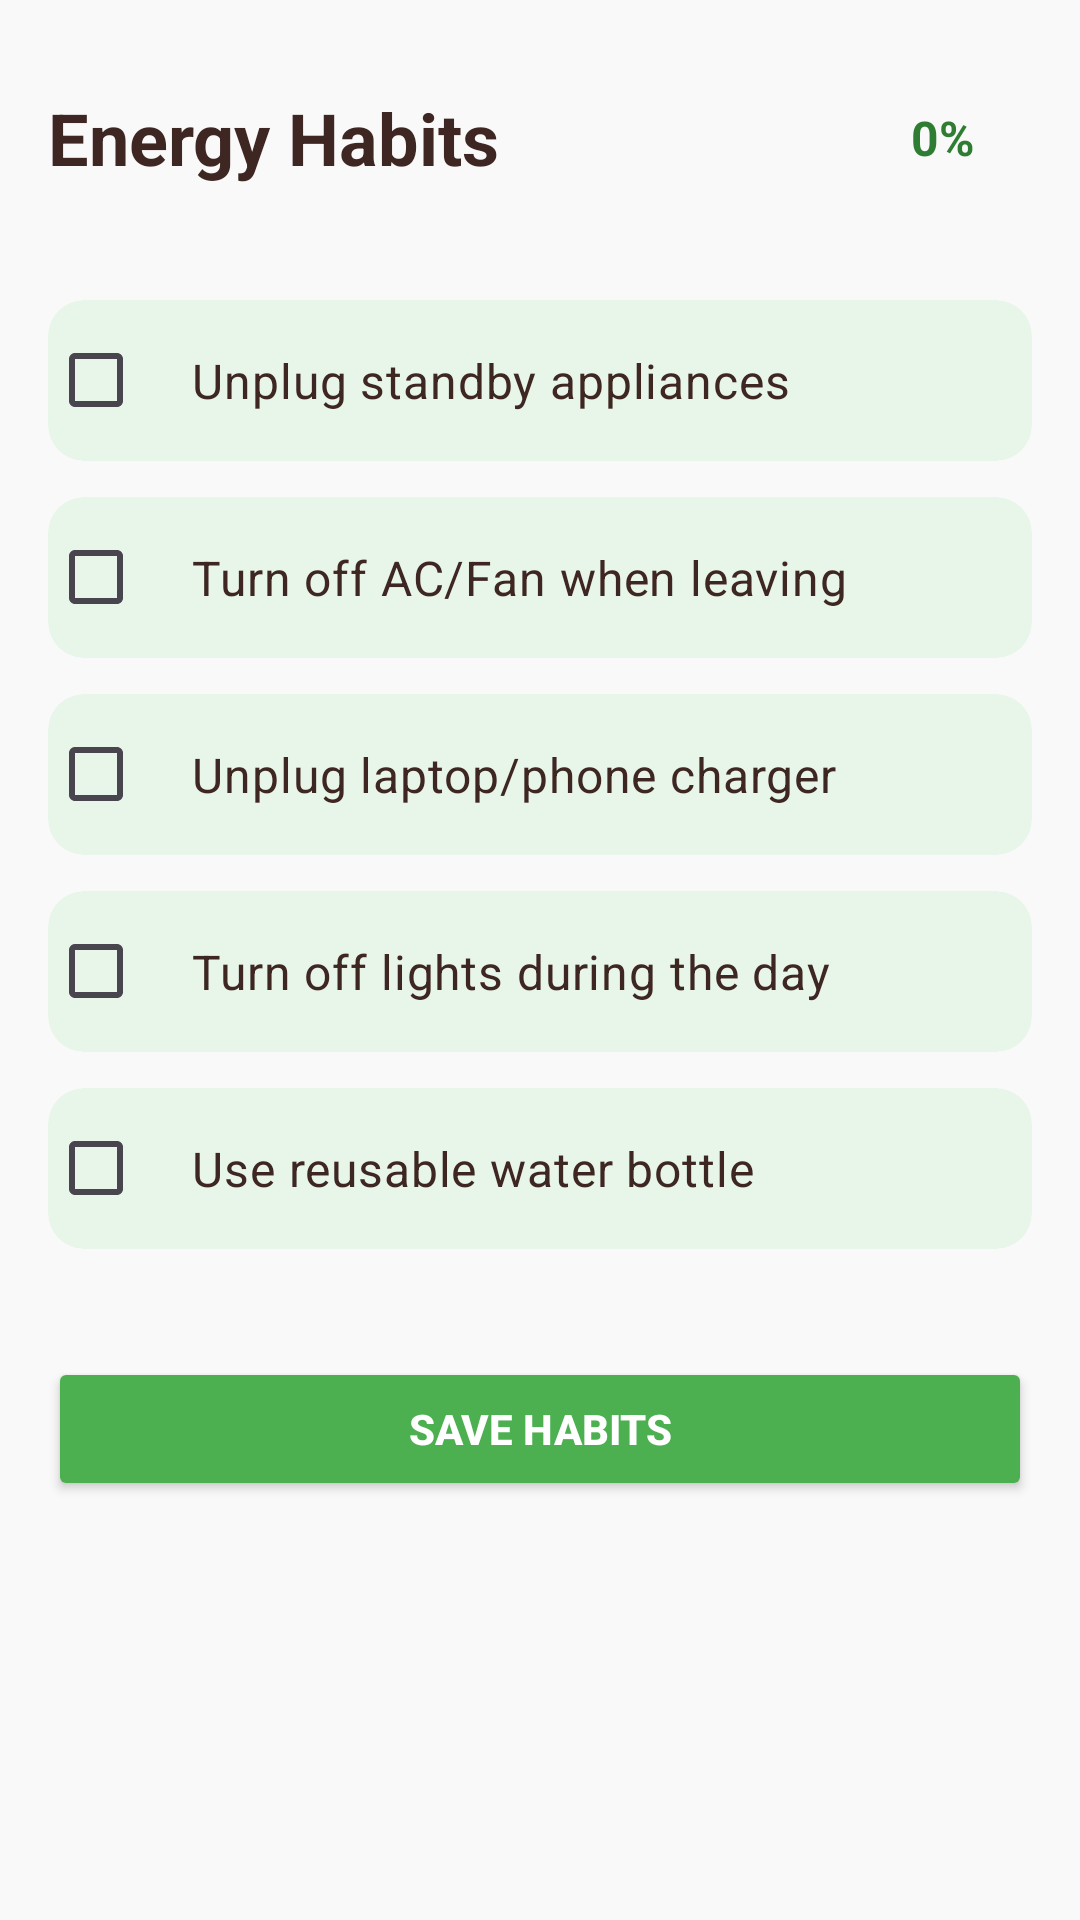

This screen was rendered from an Android layout file. Write that file and the resources it references.
<!-- AndroidManifest.xml: application theme Theme.GreenEarth -->
<!-- res/layout/fragment_energy.xml -->
<?xml version="1.0" encoding="utf-8"?>
<LinearLayout xmlns:android="http://schemas.android.com/apk/res/android"
    xmlns:app="http://schemas.android.com/apk/res-auto"
    android:layout_width="match_parent"
    android:layout_height="match_parent"
    android:orientation="vertical"
    android:background="#F9F9F9"
    android:padding="16dp">

    <RelativeLayout
        android:layout_width="match_parent"
        android:layout_height="wrap_content"
        android:layout_marginBottom="24dp">

        <TextView
            android:layout_width="wrap_content"
            android:layout_height="wrap_content"
            android:text="Energy Habits"
            android:textSize="24sp"
            android:textStyle="bold"
            android:textColor="#3E2723"
            android:layout_centerVertical="true"/>

        <TextView
            android:id="@+id/txtProgressPercentage"
            android:layout_width="60dp"
            android:layout_height="60dp"
            android:text="0%"
            android:textSize="16sp"
            android:textStyle="bold"
            android:textColor="#2E7D32"
            android:background="@drawable/circle_background"
            android:gravity="center"
            android:layout_alignParentEnd="true"/>
    </RelativeLayout>

    <androidx.cardview.widget.CardView
        android:layout_width="match_parent"
        android:layout_height="wrap_content"
        android:layout_marginBottom="12dp"
        app:cardCornerRadius="12dp"
        app:cardElevation="0dp"
        app:cardBackgroundColor="#E8F5E9">
        <CheckBox
            android:id="@+id/cbHabit1"
            android:layout_width="match_parent"
            android:layout_height="wrap_content"
            android:text="Unplug standby appliances"
            android:padding="16dp"
            android:textSize="16sp"
            android:textColor="#3E2723"/>
    </androidx.cardview.widget.CardView>

    <androidx.cardview.widget.CardView
        android:layout_width="match_parent"
        android:layout_height="wrap_content"
        android:layout_marginBottom="12dp"
        app:cardCornerRadius="12dp"
        app:cardElevation="0dp"
        app:cardBackgroundColor="#E8F5E9">
        <CheckBox
            android:id="@+id/cbHabit2"
            android:layout_width="match_parent"
            android:layout_height="wrap_content"
            android:text="Turn off AC/Fan when leaving"
            android:padding="16dp"
            android:textSize="16sp"
            android:textColor="#3E2723"/>
    </androidx.cardview.widget.CardView>

    <androidx.cardview.widget.CardView
        android:layout_width="match_parent"
        android:layout_height="wrap_content"
        android:layout_marginBottom="12dp"
        app:cardCornerRadius="12dp"
        app:cardElevation="0dp"
        app:cardBackgroundColor="#E8F5E9">
        <CheckBox
            android:id="@+id/cbHabit3"
            android:layout_width="match_parent"
            android:layout_height="wrap_content"
            android:text="Unplug laptop/phone charger"
            android:padding="16dp"
            android:textSize="16sp"
            android:textColor="#3E2723"/>
    </androidx.cardview.widget.CardView>

    <androidx.cardview.widget.CardView
        android:layout_width="match_parent"
        android:layout_height="wrap_content"
        android:layout_marginBottom="12dp"
        app:cardCornerRadius="12dp"
        app:cardElevation="0dp"
        app:cardBackgroundColor="#E8F5E9">
        <CheckBox
            android:id="@+id/cbHabit4"
            android:layout_width="match_parent"
            android:layout_height="wrap_content"
            android:text="Turn off lights during the day"
            android:padding="16dp"
            android:textSize="16sp"
            android:textColor="#3E2723"/>
    </androidx.cardview.widget.CardView>

    <androidx.cardview.widget.CardView
        android:layout_width="match_parent"
        android:layout_height="wrap_content"
        android:layout_marginBottom="12dp"
        app:cardCornerRadius="12dp"
        app:cardElevation="0dp"
        app:cardBackgroundColor="#E8F5E9">
        <CheckBox
            android:id="@+id/cbHabit5"
            android:layout_width="match_parent"
            android:layout_height="wrap_content"
            android:text="Use reusable water bottle"
            android:padding="16dp"
            android:textSize="16sp"
            android:textColor="#3E2723"/>
    </androidx.cardview.widget.CardView>

    <Button
        android:id="@+id/btnSaveEnergy"
        android:layout_width="match_parent"
        android:layout_height="wrap_content"
        android:layout_marginTop="24dp"
        android:backgroundTint="#4CAF50"
        android:text="Save Habits"
        android:textColor="#FFFFFF"
        android:textStyle="bold"
        app:cornerRadius="12dp"/>

</LinearLayout>
<!-- resources referenced by this layout -->
<resources>
  <style name="Theme.GreenEarth" parent="Base.Theme.GreenEarth" />
  <style name="Base.Theme.GreenEarth" parent="Theme.Material3.DayNight.NoActionBar">
          
          
      </style>
</resources>
